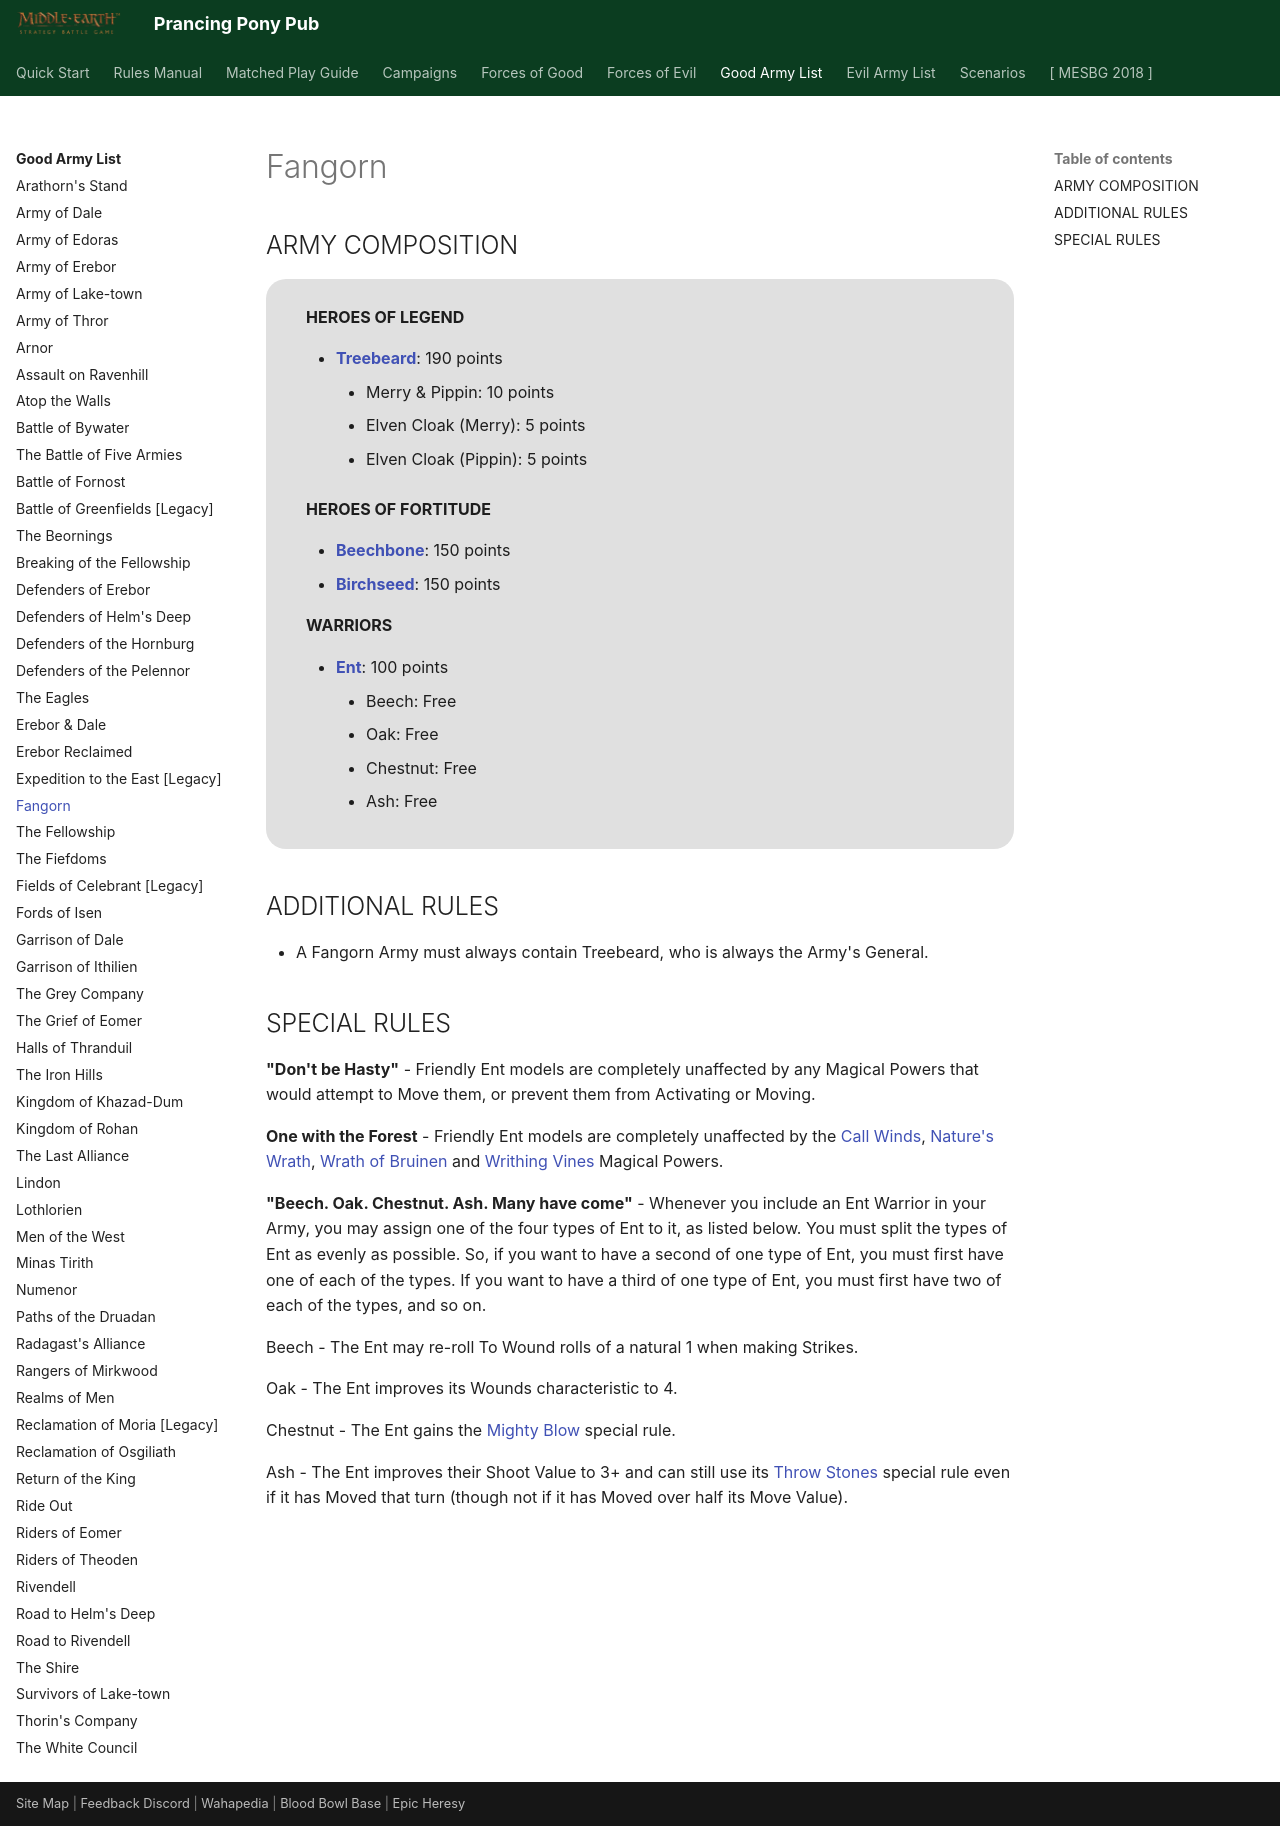

repository: BBBase-EHeresy-PPPub/PPPub · page: mesbg2024/good_army_list/fangorn/index.html · generator: mkdocs

# Fangorn

## ARMY COMPOSITION

<div class="unitCard" markdown>

**HEROES OF LEGEND**

- [**Treebeard**](../forces_of_good/the_free_peoples.md#treebeard-190-points): 190 points
    - Merry & Pippin: 10 points
    - Elven Cloak (Merry): 5 points
    - Elven Cloak (Pippin): 5 points

**HEROES OF FORTITUDE**

- [**Beechbone**](../forces_of_good/the_free_peoples.md#beechbone-150-points): 150 points
- [**Birchseed**](../forces_of_good/the_free_peoples.md#birchseed-150-points): 150 points

**WARRIORS**

- [**Ent**](../forces_of_good/the_free_peoples.md#ent-100-points): 100 points
    - Beech: Free
    - Oak: Free
    - Chestnut: Free
    - Ash: Free

</div>

## ADDITIONAL RULES

- A Fangorn Army must always contain Treebeard, who is always the Army's General.

## SPECIAL RULES

**"Don't be Hasty"** - Friendly Ent models are completely unaffected by any Magical Powers that would attempt to Move them, or prevent them from Activating or Moving.

**One with the Forest** - Friendly Ent models are completely unaffected by the [Call Winds], [Nature's Wrath], [Wrath of Bruinen] and [Writhing Vines] Magical Powers.

**"Beech. Oak. Chestnut. Ash. Many have come"** - Whenever you include an Ent Warrior in your Army, you may assign one of the four types of Ent to it, as listed below. You must split the types of Ent as evenly as possible. So, if you want to have a second of one type of Ent, you must first have one of each of the types. If you want to have a third of one type of Ent, you must first have two of each of the types, and so on.

Beech - The Ent may re-roll To Wound rolls of a natural 1 when making Strikes.

Oak - The Ent improves its Wounds characteristic to 4.

Chestnut - The Ent gains the [Mighty Blow] special rule.

Ash - The Ent improves their Shoot Value to 3+ and can still use its [Throw Stones] special rule even if it has Moved that turn (though not if it has Moved over half its Move Value).
